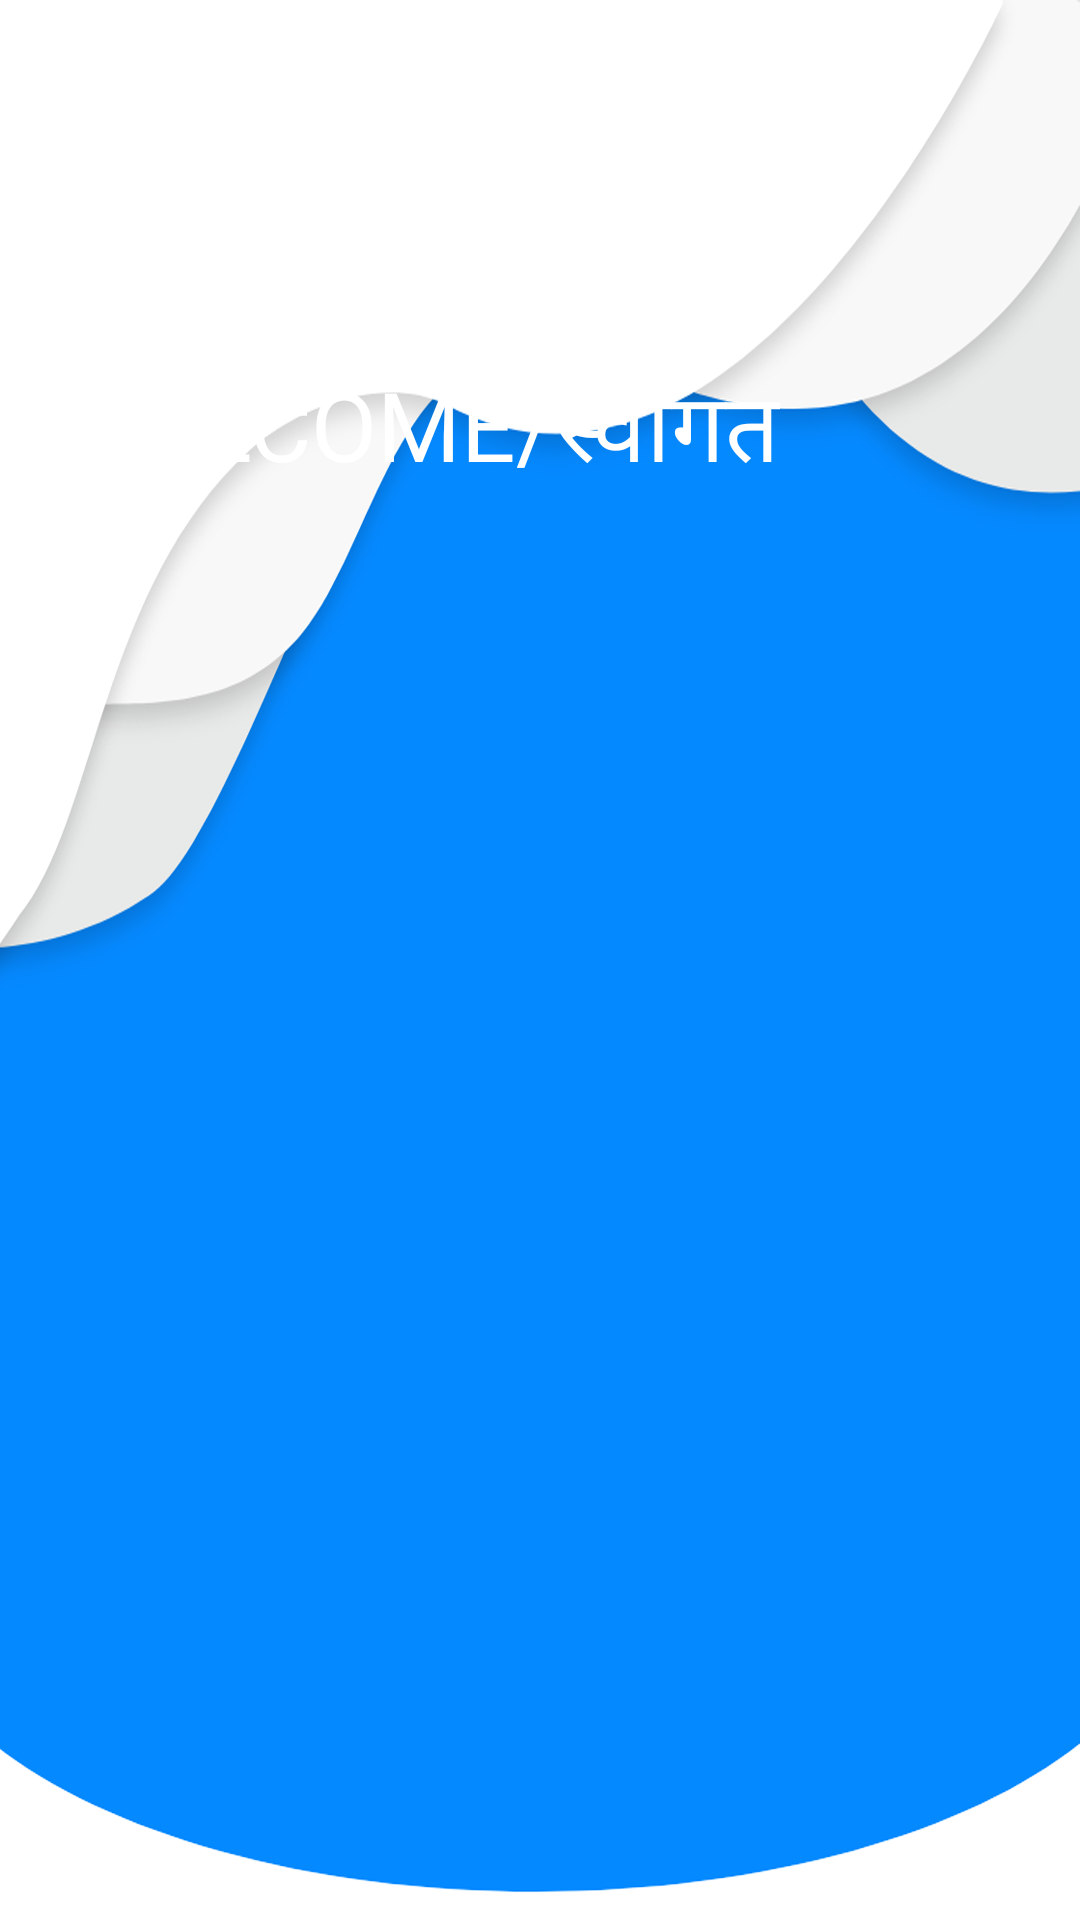

Reconstruct the res/layout file that produces this screen, plus the resources it refers to.
<!-- AndroidManifest.xml: application theme AppTheme -->
<!-- res/layout/header.xml -->
<?xml version="1.0" encoding="utf-8"?>
<LinearLayout xmlns:android="http://schemas.android.com/apk/res/android"
    android:layout_width="match_parent"
    android:layout_height="250dp"
    android:background="@drawable/background_2"
    android:orientation="vertical"
    android:padding="20dp">


    <TextView
        android:layout_width="wrap_content"
        android:layout_height="wrap_content"
        android:layout_marginTop="100dp"
        android:fontFamily="@font/poppins"
        android:text="@string/welcome"
        android:textColor="@color/white"
        android:textSize="32dp"></TextView>


</LinearLayout>
<!-- resources referenced by this layout -->
<resources>
  <color name="white">#ffffff</color>
  <!-- drawable background_2: png bitmap (drawable, 507307 bytes) -->
  <string name="welcome">WELCOME/स्वागत</string>
  <style name="AppTheme" parent="Theme.MaterialComponents.Light.NoActionBar">
          
          <item name="colorPrimary">@color/colorAccent</item>
          <item name="colorPrimaryDark">@color/colorAccent</item>
          <item name="colorAccent">@color/colorAccent</item>
      </style>
  <color name="colorAccent">#0589FF</color>
</resources>
